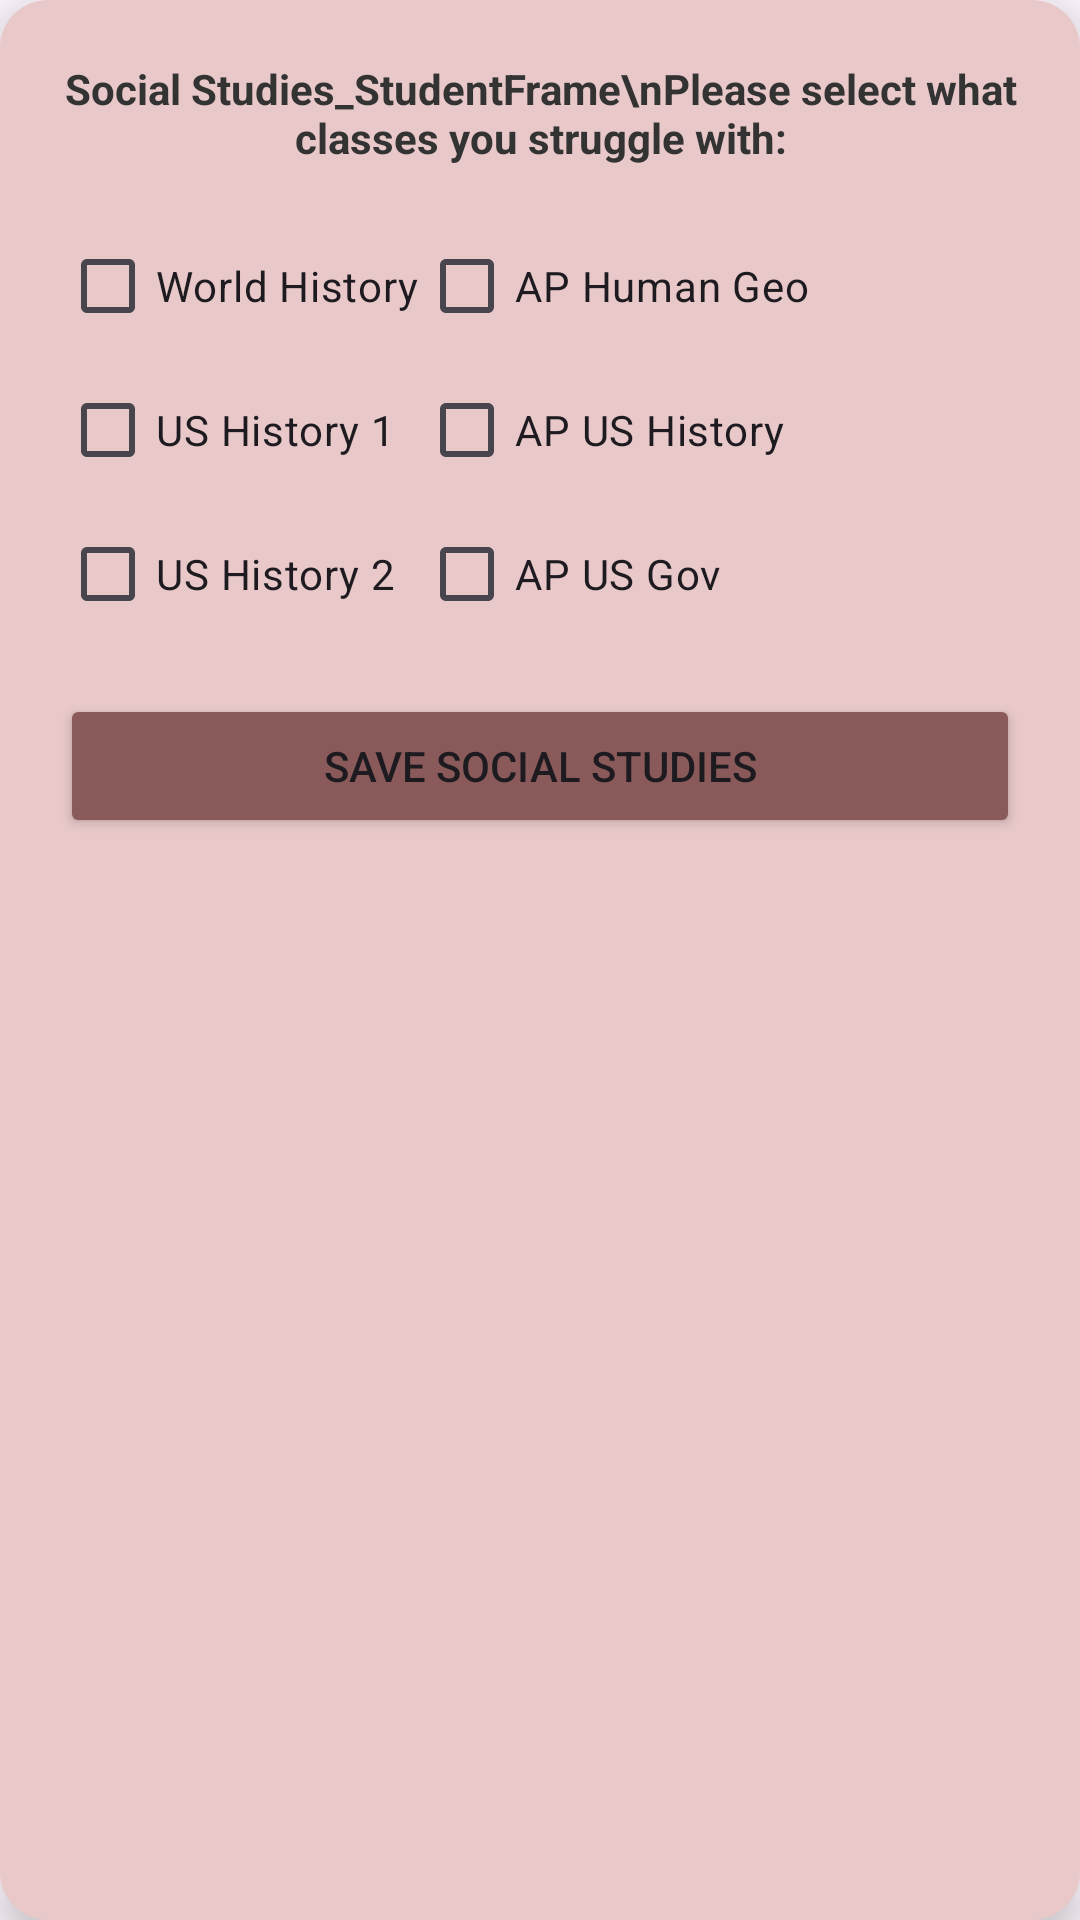

The Android layout XML behind this screen, and the referenced resources:
<!-- AndroidManifest.xml: application theme Theme.Peer_Tutoring_App -->
<!-- res/layout/student_social_studies_popup.xml -->
<?xml version="1.0" encoding="utf-8"?>

<LinearLayout xmlns:android="http://schemas.android.com/apk/res/android"
    android:layout_width="320dp"
    android:layout_height="wrap_content"
    android:background="@drawable/student_popup_rounded_bg"
    android:orientation="vertical"
    android:padding="20dp"
    android:elevation="8dp">

    <TextView
        android:layout_width="match_parent"
        android:layout_height="wrap_content"
        android:text="Social Studies_StudentFrame\nPlease select what classes you struggle with:"
        android:textColor="#333333"
        android:textSize="14sp"
        android:textStyle="bold"
        android:gravity="center"
        android:layout_marginBottom="16dp"/>

    <GridLayout
        android:layout_width="match_parent"
        android:layout_height="wrap_content"
        android:columnCount="2">

        <CheckBox android:id="@+id/cb_world_history" android:layout_width="wrap_content" android:layout_height="wrap_content" android:text="World History" />
        <CheckBox android:id="@+id/cb_ap_human_geo" android:layout_width="wrap_content" android:layout_height="wrap_content" android:text="AP Human Geo" />
        <CheckBox android:id="@+id/cb_us_history1" android:layout_width="wrap_content" android:layout_height="wrap_content" android:text="US History 1" />
        <CheckBox android:id="@+id/cb_ap_us_history" android:layout_width="wrap_content" android:layout_height="wrap_content" android:text="AP US History" />
        <CheckBox android:id="@+id/cb_us_history2" android:layout_width="wrap_content" android:layout_height="wrap_content" android:text="US History 2" />
        <CheckBox android:id="@+id/cb_ap_us_gov" android:layout_width="wrap_content" android:layout_height="wrap_content" android:text="AP US Gov" />
    </GridLayout>

    <Button
        android:id="@+id/btnSaveSocialStudies"
        android:layout_width="match_parent"
        android:layout_height="wrap_content"
        android:layout_marginTop="16dp"
        android:text="Save Social Studies"
        android:backgroundTint="#8A5A5A"/>
</LinearLayout>
<!-- resources referenced by this layout -->
<resources>
  <!-- drawable student_popup_rounded_bg (drawable) -->
  <?xml version="1.0" encoding="utf-8"?>
  
  <shape xmlns:android="http://schemas.android.com/apk/res/android">
      <solid android:color="#E8C8C8" />
      <corners android:radius="16dp" />
  </shape>
  <style name="Theme.Peer_Tutoring_App" parent="Base.Theme.Peer_Tutoring_App" />
  <style name="Base.Theme.Peer_Tutoring_App" parent="Theme.Material3.DayNight.NoActionBar">
          
          
      </style>
</resources>
